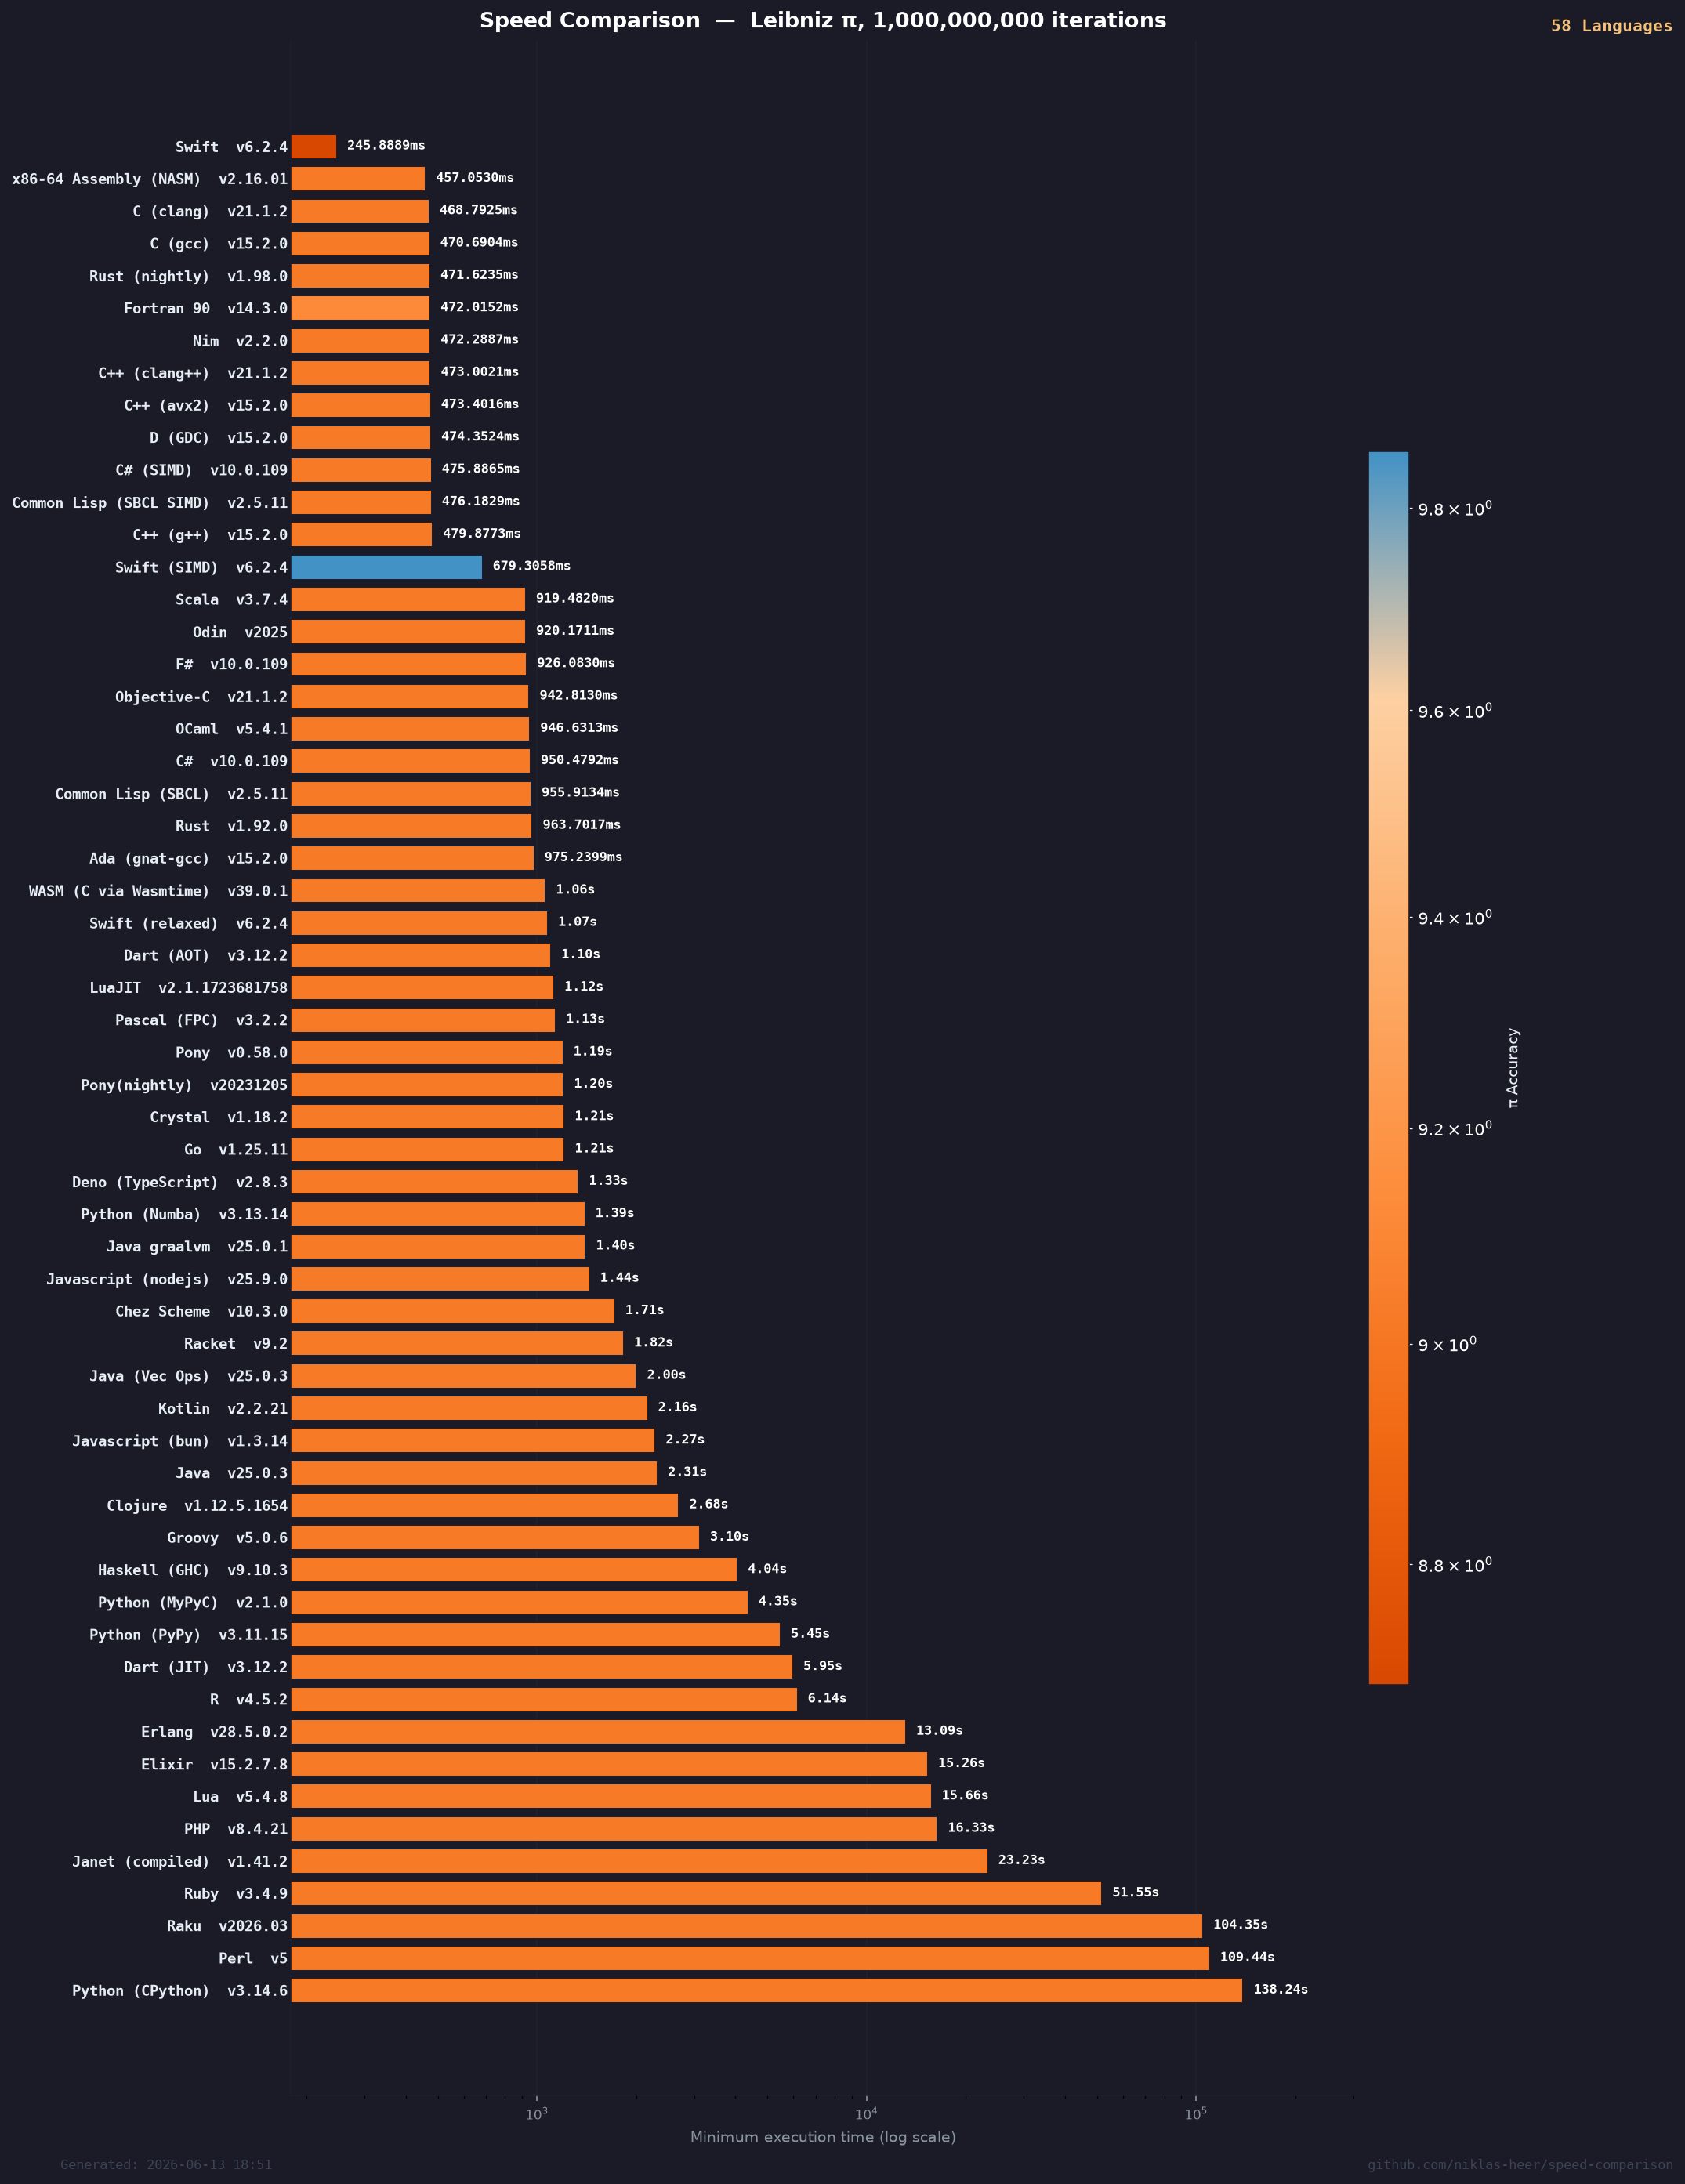

The data file committed next to this chart (first rows):
name, target, version, median, min, max, accuracy
Swift, swift, 6.2.4, 250.4, 245.9, 274.7, 9.856
x86-64 Assembly (NASM), x64-nasm, 2.16.01, 463.4, 457.1, 466.2, 9.498
C (clang), c-clang, 21.1.2, 469.4, 468.8, 471.4, 9.498
C (gcc), c, 15.2.0, 474, 470.7, 497.2, 9.494
Rust (nightly), rust-nightly, 1.98.0, 472.2, 471.6, 473.8, 9.495
Fortran 90, fortran, 14.3.0, 481.4, 472, 484.2, 9.39
Nim, nim, 2.2.0, 473.4, 472.3, 478.6, 9.5
C++ (clang++), cpp-clang, 21.1.2, 473.8, 473, 490.5, 9.498
C++ (avx2), cpp-avx2, 15.2.0, 475.2, 473.4, 479.8, 9.497
D (GDC), d, 15.2.0, 481.7, 474.4, 483.9, 9.494
C# (SIMD), cs-simd, 10.0.109, 477, 475.9, 478.7, 9.495
Common Lisp (SBCL SIMD), sbcl-simd, 2.5.11, 482.9, 476.2, 488.9, 9.497
C++ (g++), cpp, 15.2.0, 509.1, 479.9, 513.4, 9.494
Swift (SIMD), swift-simd, 6.2.4, 688.7, 679.3, 693.4, 8.693
Scala, scala, 3.7.4, 921.7, 919.5, 924.1, 9.498
Odin, odin, 2025, 921.5, 920.2, 921.9, 9.498
F#, fs, 10.0.109, 926.2, 926.1, 928.4, 9.498
Objective-C, objc, 21.1.2, 953.6, 942.8, 975.2, 9.496
OCaml, ocaml, 5.4.1, 956.2, 946.6, 960.3, 9.497
C#, cs, 10.0.109, 957.7, 950.5, 991.3, 9.498
Common Lisp (SBCL), sbcl, 2.5.11, 957.5, 955.9, 986.2, 9.498
Rust, rust, 1.92.0, 964.1, 963.7, 979.7, 9.498
Ada (gnat-gcc), ada, 15.2.0, 982, 975.2, 1042, 9.496
WASM (C via Wasmtime), wasm, 39.0.1, 1060, 1057, 1088, 9.498
Swift (relaxed), swift-relaxed, 6.2.4, 1094, 1073, 1181, 9.498
Dart (AOT), dart-aot, 3.12.2, 1110, 1097, 1326, 9.498
LuaJIT, luajit, 2.1.1723681758, 1133, 1121, 1156, 9.496
Pascal (FPC), pascal, 3.2.2, 1169, 1133, 1231, 9.498
Pony, pony, 0.58.0, 1201, 1194, 1201, 9.498
Pony(nightly), pony-nightly, 20231205, 1206, 1198, 1241, 9.498
Crystal, crystal, 1.18.2, 1206, 1205, 1217, 9.496
Go, go, 1.25.11, 1210, 1206, 1216, 9.496
Deno (TypeScript), deno, 2.8.3, 1333, 1331, 1338, 9.498
Python (Numba), cpython-numba, 3.13.14, 1438, 1391, 1491, 9.496
Java graalvm, java-graalvm, 25.0.1, 1405, 1398, 1414, 9.496
Javascript (nodejs), nodejs, 25.9.0, 1451, 1439, 1462, 9.498
Chez Scheme, chez, 10.3.0, 1733, 1714, 1766, 9.496
Racket, racket, 9.2, 1904, 1824, 1966, 9.496
Java (Vec Ops), java-vecops, 25.0.3, 2157, 1996, 2197, 9.498
Kotlin, kotlin, 2.2.21, 2162, 2156, 2163, 9.498
Javascript (bun), bunjs, 1.3.14, 2295, 2275, 2370, 9.498
Java, java, 25.0.3, 2322, 2310, 2352, 9.496
Clojure, clj, 1.12.5.1654, 2866, 2682, 2935, 9.498
Groovy, groovy, 5.0.6, 3240, 3101, 3327, 9.496
Haskell (GHC), haskell, 9.10.3, 4047, 4040, 4052, 9.498
Python (MyPyC), mypyc, 2.1.0, 4454, 4350, 4479, 9.498
Python (PyPy), pypy, 3.11.15, 5456, 5454, 5456, 9.496
Dart (JIT), dart, 3.12.2, 6174, 5951, 6340, 9.498
R, r, 4.5.2, 6175, 6136, 6183, 9.497
Erlang, erlang, 28.5.0.2, 13299, 13090, 13365, 9.496
Elixir, elixir, 15.2.7.8, 15857, 15264, 16563, 9.496
Lua, lua, 5.4.8, 15803, 15656, 15845, 9.496
PHP, php, 8.4.21, 16466, 16333, 16552, 9.496
Janet (compiled), janet-compiled, 1.41.2, 23260, 23234, 23292, 9.496
Ruby, ruby, 3.4.9, 51897, 51555, 52640, 9.496
Raku, raku, 2026, 106999, 104351, 108366, 9.496
Perl, perl, 5, 110002, 109443, 111712, 9.496
Python (CPython), cpython, 3.14.6, 138762, 138242, 141603, 9.496
